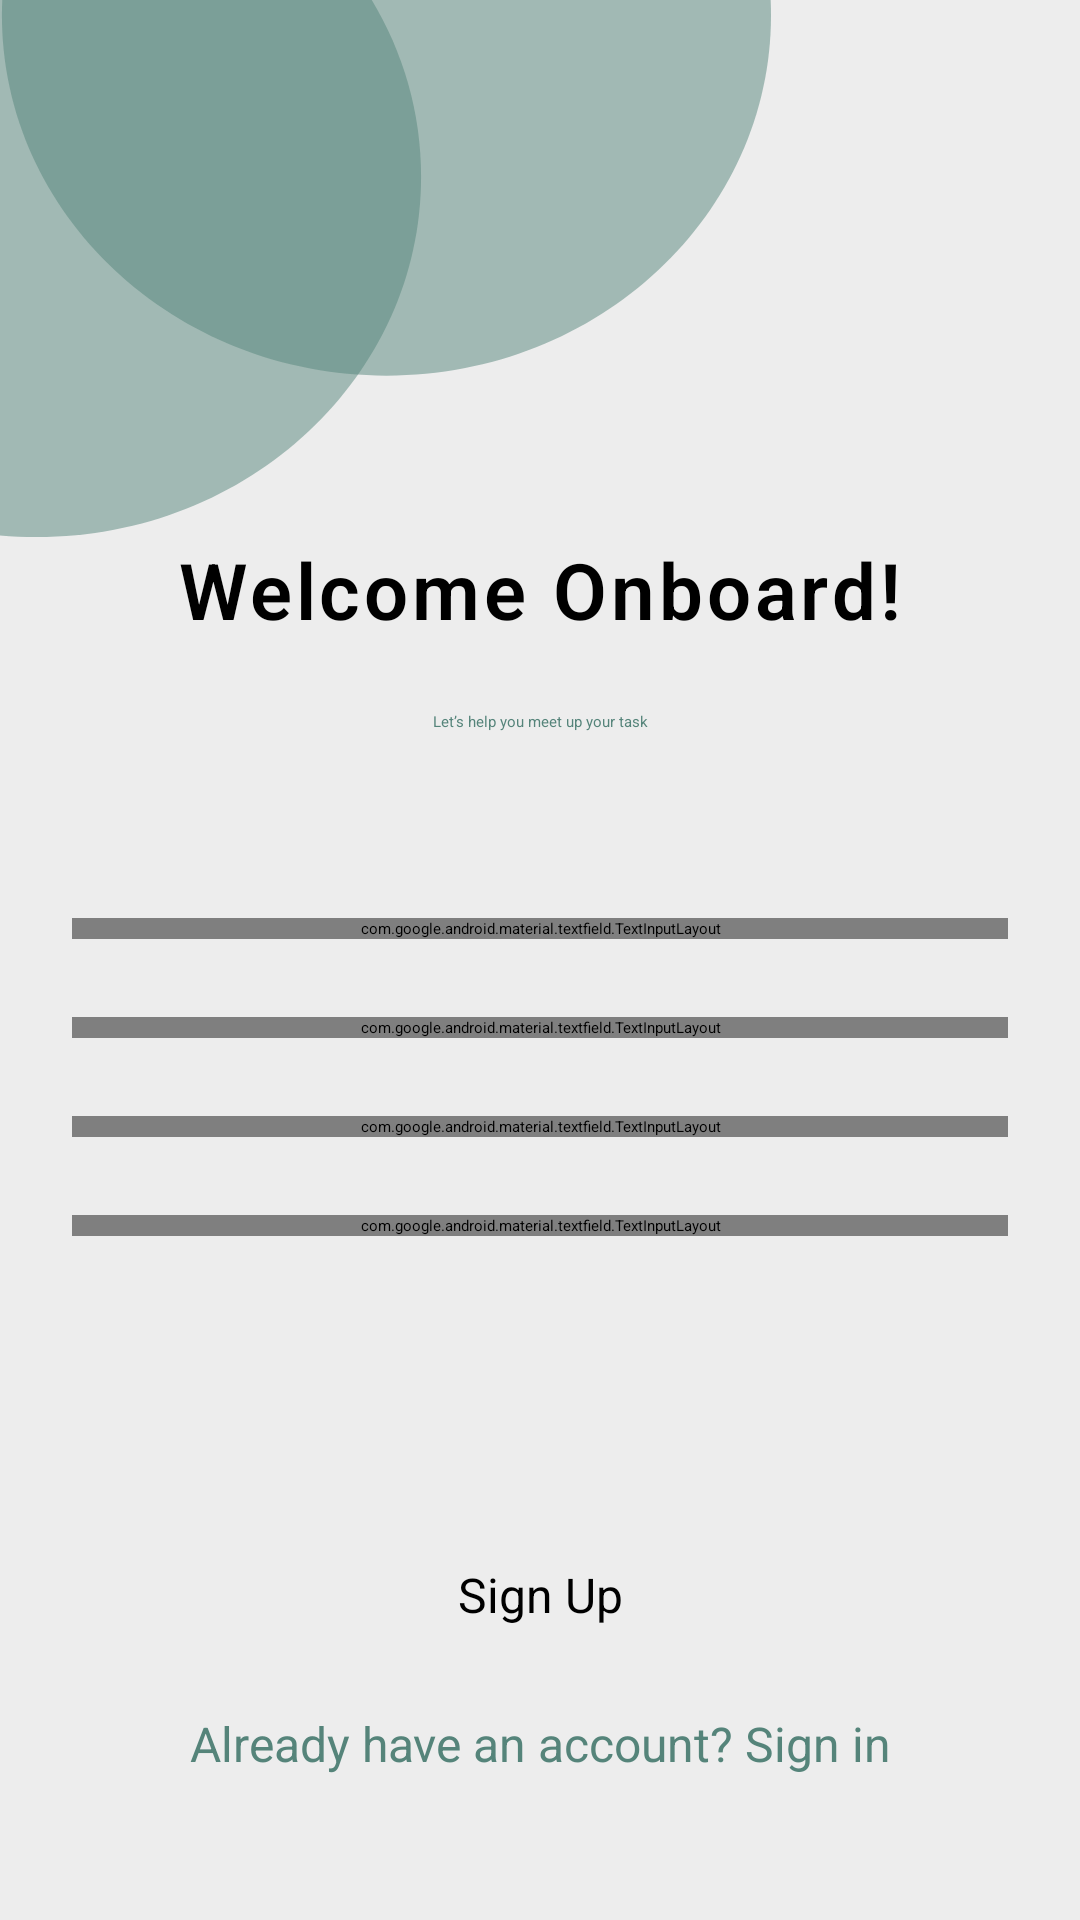

This screen was rendered from an Android layout file. Write that file and the resources it references.
<!-- AndroidManifest.xml: application theme Theme.Lab2 -->
<!-- res/layout/fragment_sign_up.xml -->
<?xml version="1.0" encoding="utf-8"?>
<ScrollView xmlns:android="http://schemas.android.com/apk/res/android"
    android:layout_width="match_parent"
    android:layout_height="match_parent"
    xmlns:app="http://schemas.android.com/apk/res-auto"
    android:fillViewport="true"
    android:background="@color/background">

    <androidx.constraintlayout.widget.ConstraintLayout
        android:layout_width="match_parent"
        android:layout_height="match_parent" >

        <ImageView
            android:id="@+id/circles"
            android:layout_width="wrap_content"
            android:layout_height="wrap_content"
            android:src="@drawable/anim_circles"
            app:layout_constraintStart_toStartOf="parent"
            app:layout_constraintTop_toTopOf="parent" />

        <TextView
            android:id="@+id/title"
            android:layout_width="wrap_content"
            android:layout_height="wrap_content"
            android:layout_gravity="center"
            android:fontFamily="sans-serif-light"
            android:letterSpacing="0.05"
            android:text="@string/welcome_onboard"
            android:textColor="@color/black"
            android:textSize="@dimen/title"
            android:textStyle="bold"
            app:layout_constraintEnd_toEndOf="parent"
            app:layout_constraintStart_toStartOf="parent"
            app:layout_constraintTop_toBottomOf="@+id/circles" />

        <TextView
            android:id="@+id/phrase"
            android:layout_width="wrap_content"
            android:layout_height="wrap_content"
            android:layout_centerHorizontal="true"
            android:layout_gravity="center"
            android:layout_marginTop="23dp"
            android:text="Let’s help you meet up your task"
            android:textColor="@color/green"
            app:layout_constraintEnd_toEndOf="parent"
            app:layout_constraintStart_toStartOf="parent"
            app:layout_constraintTop_toBottomOf="@+id/title" />

        <com.google.android.material.textfield.TextInputLayout
            android:id="@+id/textInputName"
            android:layout_width="match_parent"
            android:layout_height="wrap_content"
            android:layout_marginStart="24dp"
            android:layout_marginTop="62dp"
            android:layout_marginEnd="24dp"
            app:boxBackgroundColor="@color/white"
            app:boxCornerRadiusBottomEnd="12dp"
            app:boxCornerRadiusBottomStart="12dp"
            app:boxCornerRadiusTopEnd="12dp"
            app:boxCornerRadiusTopStart="12dp"
            app:boxStrokeWidth="0dp"
            app:layout_constraintEnd_toEndOf="parent"

            app:layout_constraintStart_toStartOf="parent"
            app:layout_constraintTop_toBottomOf="@+id/phrase">

            <com.google.android.material.textfield.TextInputEditText
                android:id="@+id/regInputName"
                android:layout_width="match_parent"
                android:layout_height="wrap_content"
                android:hint="@string/name"
                android:inputType="textPersonName" />
        </com.google.android.material.textfield.TextInputLayout>

        <com.google.android.material.textfield.TextInputLayout
            android:id="@+id/textInputPhone"
            android:layout_width="match_parent"
            android:layout_height="wrap_content"
            android:layout_marginStart="24dp"
            android:layout_marginTop="26dp"
            android:layout_marginEnd="24dp"
            app:boxBackgroundColor="@color/white"
            app:boxCornerRadiusBottomEnd="12dp"
            app:boxCornerRadiusBottomStart="12dp"
            app:boxCornerRadiusTopEnd="12dp"
            app:boxCornerRadiusTopStart="12dp"
            app:boxStrokeWidth="0dp"
            app:layout_constraintEnd_toEndOf="parent"
            app:layout_constraintStart_toStartOf="parent"
            app:layout_constraintTop_toBottomOf="@+id/textInputName"
            app:prefixText="+7">

            <com.google.android.material.textfield.TextInputEditText
                android:id="@+id/enterPhone"
                android:layout_width="match_parent"
                android:layout_height="wrap_content"
                android:hint="@string/phone"
                android:inputType="number"
                android:maxLength="10" />


        </com.google.android.material.textfield.TextInputLayout>

        <com.google.android.material.textfield.TextInputLayout
            android:id="@+id/textInputPassword"
            android:layout_width="match_parent"
            android:layout_height="wrap_content"
            android:layout_marginStart="24dp"
            android:layout_marginTop="26dp"
            android:layout_marginEnd="24dp"
            app:boxBackgroundColor="@color/white"
            app:boxCornerRadiusBottomEnd="12dp"
            app:boxCornerRadiusBottomStart="12dp"
            app:boxCornerRadiusTopEnd="12dp"
            app:boxCornerRadiusTopStart="12dp"
            app:boxStrokeWidth="0dp"
            app:layout_constraintEnd_toEndOf="parent"

            app:layout_constraintStart_toStartOf="parent"
            app:layout_constraintTop_toBottomOf="@+id/textInputPhone">

            <com.google.android.material.textfield.TextInputEditText
                android:id="@+id/enterPasswd"
                android:layout_width="match_parent"
                android:layout_height="wrap_content"
                android:hint="@string/create_passwd"
                android:inputType="textPassword" />
        </com.google.android.material.textfield.TextInputLayout>

        <com.google.android.material.textfield.TextInputLayout
            android:id="@+id/textConfirmPassword"
            android:layout_width="match_parent"
            android:layout_height="wrap_content"
            android:layout_marginStart="24dp"
            android:layout_marginTop="26dp"
            android:layout_marginEnd="24dp"
            app:boxBackgroundColor="@color/white"
            app:boxCornerRadiusBottomEnd="12dp"
            app:boxCornerRadiusBottomStart="12dp"
            app:boxCornerRadiusTopEnd="12dp"
            app:boxCornerRadiusTopStart="12dp"
            app:boxStrokeWidth="0dp"
            app:layout_constraintEnd_toEndOf="parent"

            app:layout_constraintStart_toStartOf="parent"
            app:layout_constraintTop_toBottomOf="@+id/textInputPassword">

            <com.google.android.material.textfield.TextInputEditText
                android:layout_width="match_parent"
                android:layout_height="wrap_content"
                android:hint="@string/conf_passwd"
                android:inputType="textPassword" />
        </com.google.android.material.textfield.TextInputLayout>

        <Button
            android:id="@+id/button_signup"
            android:layout_width="wrap_content"
            android:layout_height="wrap_content"
            android:layout_gravity="center"
            android:layout_marginBottom="18dp"
            android:backgroundTint="@color/green"
            android:onClick="SingInClick"
            android:paddingHorizontal="95dp"
            app:layout_constraintVertical_bias="1"
            android:layout_marginTop="81dp"
            android:paddingVertical="10dp"
            android:text="@string/signup"
            android:textAllCaps="false"
            android:textSize="@dimen/buttons"
            app:layout_constraintBottom_toTopOf="@+id/hint_signin"
            app:layout_constraintEnd_toEndOf="parent"
            app:layout_constraintStart_toStartOf="parent"
            app:layout_constraintTop_toBottomOf="@+id/textConfirmPassword" />

        <TextView
            android:id="@+id/hint_signin"
            android:layout_width="wrap_content"
            android:layout_height="wrap_content"
            android:layout_marginBottom="48dp"
            android:text="@string/dont_account_signin"
            android:textColor="@color/green"
            android:textSize="16sp"
            app:layout_constraintBottom_toBottomOf="parent"
            app:layout_constraintEnd_toEndOf="parent"
            app:layout_constraintStart_toStartOf="parent" />

    </androidx.constraintlayout.widget.ConstraintLayout>

</ScrollView>
<!-- resources referenced by this layout -->
<resources>
  <color name="background">#EDEDED</color>
  <color name="black">#FF000000</color>
  <color name="green">#55847A</color>
  <color name="white">#FFFFFFFF</color>
  <dimen name="buttons"> 16sp </dimen>
  <dimen name="title"> 26sp </dimen>
  <!-- drawable anim_circles: vector/xml drawable (drawable, 3212 chars, omitted) -->
  <string name="conf_passwd">Confirm your Password</string>
  <string name="create_passwd">Create a Password</string>
  <string name="dont_account_signin">Already have an account? Sign in</string>
  <string name="name">Enter your Full Name</string>
  <string name="phone">Enter your Phone</string>
  <string name="signup">Sign Up</string>
  <string name="welcome_onboard">Welcome Onboard!</string>
  <style name="Theme.Lab2" parent="Theme.MaterialComponents.DayNight.NoActionBar">
          
          <item name="colorPrimary">@color/purple_200</item>
          <item name="colorPrimaryVariant">@color/purple_700</item>
          <item name="colorOnPrimary">@color/black</item>
          
          <item name="colorSecondary">@color/teal_200</item>
          <item name="colorSecondaryVariant">@color/teal_200</item>
          <item name="colorOnSecondary">@color/black</item>
          
          <item name="android:statusBarColor">?attr/colorPrimaryVariant</item>
          
      </style>
  <color name="purple_200">#FFBB86FC</color>
  <color name="purple_700">#FF3700B3</color>
  <color name="teal_200">#FF03DAC5</color>
</resources>
